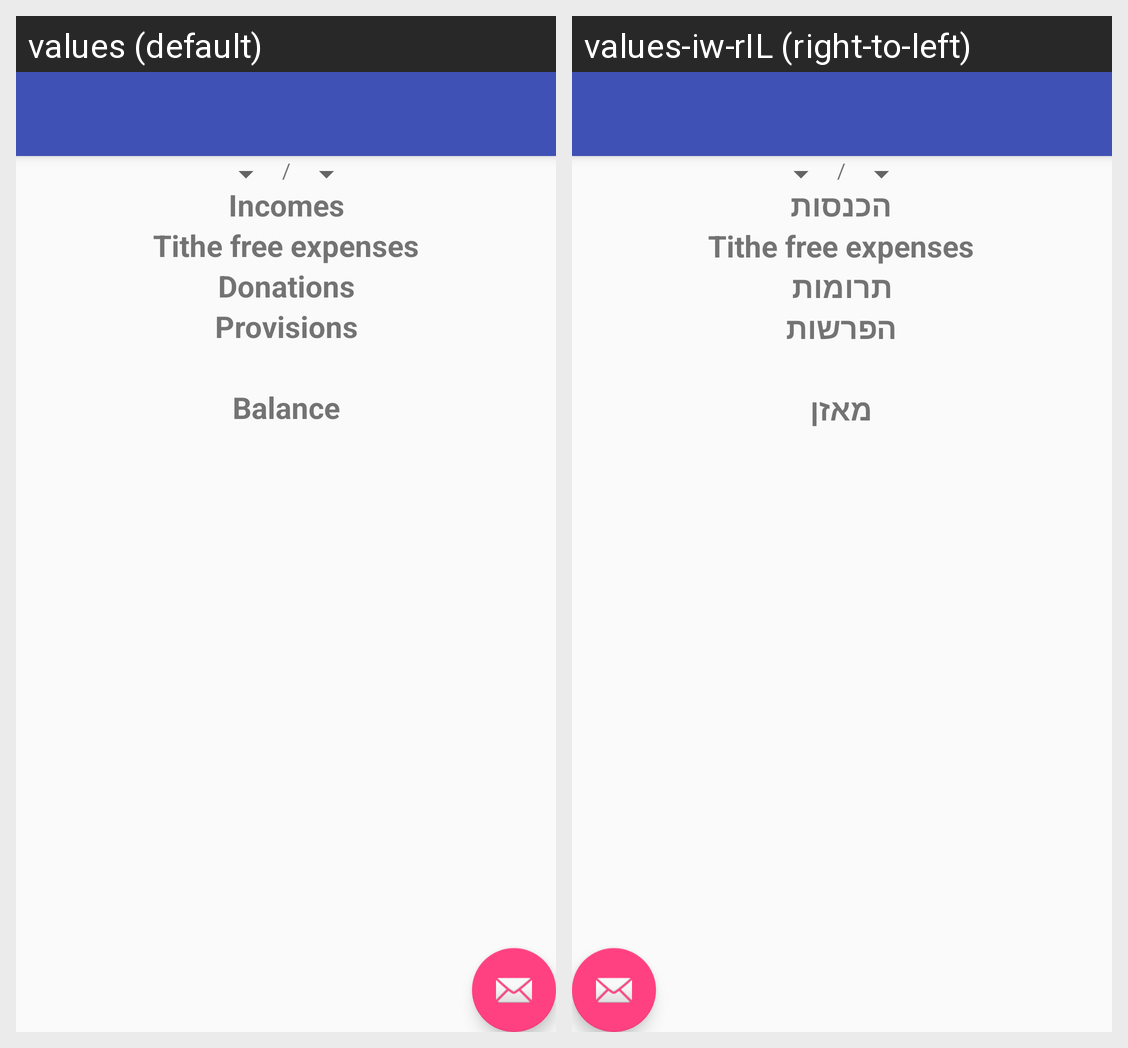

The same Android screen rendered under two of its app's locales, left to right. List the strings drawn on it with the default value and each locale's translation.
Android screen res/layout/activity_tithe.xml rendered under 2 locales, left to right: values (default), values-iw-rIL (right-to-left). Device: Nexus 5 (rendered at 1080×1920; each locale shown at half size, 540×960, under a caption strip naming it); theme AppTheme.NoActionBar.
Strings drawn on this screen, with the default value and each locale's value (text and hints the layout hard-codes, and strings that could not be matched under every locale, appear in the picture but are not listed):

separator
  values: /
  values-iw-rIL: /

incomes
  values: Incomes
  values-iw-rIL: הכנסות

tithe_free
  values: Tithe free expenses
  values-iw-rIL: Tithe free expenses

donations
  values: Donations
  values-iw-rIL: תרומות

provisions
  values: Provisions
  values-iw-rIL: הפרשות

balance
  values: Balance
  values-iw-rIL: מאזן
